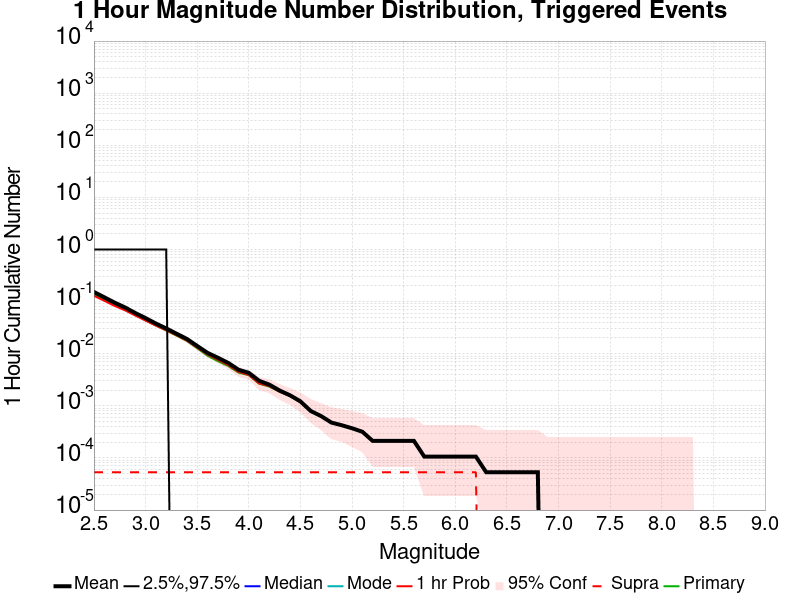

Source data for this figure (header and first rows):
Mag, Mean, 2.5 %ile, 97.5 %ile, Median, Mode, 1 hr Probability, 1 hr Supra-Seis Prob, Primary Aftershocks Mean
2.5, 0.1532, 0.0, 1.0, 0.0, 0.0, 0.1293, 5.3067288E-5, 0.1376
2.6, 0.1213, 0.0, 1.0, 0.0, 0.0, 0.1042, 5.3067288E-5, 0.1092
2.7, 0.09579, 0.0, 1.0, 0.0, 0.0, 0.08284, 5.3067288E-5, 0.08597
2.8, 0.07753, 0.0, 1.0, 0.0, 0.0, 0.0684, 5.3067288E-5, 0.06989
2.9, 0.0606, 0.0, 1.0, 0.0, 0.0, 0.0545, 5.3067288E-5, 0.05498
3.0, 0.04829, 0.0, 1.0, 0.0, 0.0, 0.04346, 5.3067288E-5, 0.04362
3.1, 0.038, 0.0, 1.0, 0.0, 0.0, 0.03481, 5.3067288E-5, 0.0346
3.2, 0.03062, 0.0, 1.0, 0.0, 0.0, 0.02834, 5.3067288E-5, 0.02802
3.3, 0.02425, 0.0, 0.0, 0.0, 0.0, 0.02266, 5.3067288E-5, 0.02229
3.4, 0.01926, 0.0, 0.0, 0.0, 0.0, 0.01799, 5.3067288E-5, 0.01762
3.5, 0.01412, 0.0, 0.0, 0.0, 0.0, 0.01316, 5.3067288E-5, 0.01279
3.6, 0.0104, 0.0, 0.0, 0.0, 0.0, 0.009711, 5.3067288E-5, 0.009181
3.7, 0.008385, 0.0, 0.0, 0.0, 0.0, 0.007695, 5.3067288E-5, 0.007217
3.8, 0.006686, 0.0, 0.0, 0.0, 0.0, 0.006103, 5.3067288E-5, 0.005837
3.9, 0.004935, 0.0, 0.0, 0.0, 0.0, 0.004511, 5.3067288E-5, 0.004352
4.0, 0.004298, 0.0, 0.0, 0.0, 0.0, 0.003927, 5.3067288E-5, 0.003874
4.1, 0.003025, 0.0, 0.0, 0.0, 0.0, 0.002706, 5.3067288E-5, 0.002653
4.2, 0.002547, 0.0, 0.0, 0.0, 0.0, 0.002388, 5.3067288E-5, 0.002335
4.3, 0.001963, 0.0, 0.0, 0.0, 0.0, 0.001857, 5.3067288E-5, 0.001857
4.4, 0.001592, 0.0, 0.0, 0.0, 0.0, 0.001539, 5.3067288E-5, 0.001539
4.5, 0.001221, 0.0, 0.0, 0.0, 0.0, 0.001167, 5.3067288E-5, 0.001167
4.6, 7.960093E-4, 0.0, 0.0, 0.0, 0.0, 7.960093E-4, 5.3067288E-5, 7.960093E-4
4.7, 6.3680747E-4, 0.0, 0.0, 0.0, 0.0, 6.3680747E-4, 5.3067288E-5, 6.3680747E-4
4.8, 4.7760562E-4, 0.0, 0.0, 0.0, 0.0, 4.7760562E-4, 5.3067288E-5, 4.7760562E-4
4.9, 4.245383E-4, 0.0, 0.0, 0.0, 0.0, 4.245383E-4, 5.3067288E-5, 4.245383E-4
5.0, 3.7147102E-4, 0.0, 0.0, 0.0, 0.0, 3.7147102E-4, 5.3067288E-5, 3.7147102E-4
5.1, 3.1840373E-4, 0.0, 0.0, 0.0, 0.0, 3.1840373E-4, 5.3067288E-5, 3.1840373E-4
5.2, 2.1226915E-4, 0.0, 0.0, 0.0, 0.0, 2.1226915E-4, 5.3067288E-5, 2.1226915E-4
5.3, 2.1226915E-4, 0.0, 0.0, 0.0, 0.0, 2.1226915E-4, 5.3067288E-5, 2.1226915E-4
5.4, 2.1226915E-4, 0.0, 0.0, 0.0, 0.0, 2.1226915E-4, 5.3067288E-5, 2.1226915E-4
5.5, 2.1226915E-4, 0.0, 0.0, 0.0, 0.0, 2.1226915E-4, 5.3067288E-5, 2.1226915E-4
5.6, 2.1226915E-4, 0.0, 0.0, 0.0, 0.0, 2.1226915E-4, 5.3067288E-5, 2.1226915E-4
5.7, 1.06134576E-4, 0.0, 0.0, 0.0, 0.0, 1.06134576E-4, 5.3067288E-5, 1.06134576E-4
5.8, 1.06134576E-4, 0.0, 0.0, 0.0, 0.0, 1.06134576E-4, 5.3067288E-5, 1.06134576E-4
5.9, 1.06134576E-4, 0.0, 0.0, 0.0, 0.0, 1.06134576E-4, 5.3067288E-5, 1.06134576E-4
6.0, 1.06134576E-4, 0.0, 0.0, 0.0, 0.0, 1.06134576E-4, 5.3067288E-5, 1.06134576E-4
6.1, 1.06134576E-4, 0.0, 0.0, 0.0, 0.0, 1.06134576E-4, 5.3067288E-5, 1.06134576E-4
6.2, 1.06134576E-4, 0.0, 0.0, 0.0, 0.0, 1.06134576E-4, 5.3067288E-5, 1.06134576E-4
6.3, 5.3067288E-5, 0.0, 0.0, 0.0, 0.0, 5.3067288E-5, 0.0, 5.3067288E-5
6.4, 5.3067288E-5, 0.0, 0.0, 0.0, 0.0, 5.3067288E-5, 0.0, 5.3067288E-5
6.5, 5.3067288E-5, 0.0, 0.0, 0.0, 0.0, 5.3067288E-5, 0.0, 5.3067288E-5
6.6, 5.3067288E-5, 0.0, 0.0, 0.0, 0.0, 5.3067288E-5, 0.0, 5.3067288E-5
6.7, 5.3067288E-5, 0.0, 0.0, 0.0, 0.0, 5.3067288E-5, 0.0, 5.3067288E-5
6.8, 5.3067288E-5, 0.0, 0.0, 0.0, 0.0, 5.3067288E-5, 0.0, 5.3067288E-5
6.9, 0.0, 0.0, 0.0, 0.0, 0.0, 0.0, 0.0, 0.0
7.0, 0.0, 0.0, 0.0, 0.0, 0.0, 0.0, 0.0, 0.0
7.1, 0.0, 0.0, 0.0, 0.0, 0.0, 0.0, 0.0, 0.0
7.2, 0.0, 0.0, 0.0, 0.0, 0.0, 0.0, 0.0, 0.0
7.3, 0.0, 0.0, 0.0, 0.0, 0.0, 0.0, 0.0, 0.0
7.4, 0.0, 0.0, 0.0, 0.0, 0.0, 0.0, 0.0, 0.0
7.5, 0.0, 0.0, 0.0, 0.0, 0.0, 0.0, 0.0, 0.0
7.6, 0.0, 0.0, 0.0, 0.0, 0.0, 0.0, 0.0, 0.0
7.7, 0.0, 0.0, 0.0, 0.0, 0.0, 0.0, 0.0, 0.0
7.8, 0.0, 0.0, 0.0, 0.0, 0.0, 0.0, 0.0, 0.0
7.9, 0.0, 0.0, 0.0, 0.0, 0.0, 0.0, 0.0, 0.0
8.0, 0.0, 0.0, 0.0, 0.0, 0.0, 0.0, 0.0, 0.0
8.1, 0.0, 0.0, 0.0, 0.0, 0.0, 0.0, 0.0, 0.0
8.2, 0.0, 0.0, 0.0, 0.0, 0.0, 0.0, 0.0, 0.0
8.3, 0.0, 0.0, 0.0, 0.0, 0.0, 0.0, 0.0, 0.0
8.4, 0.0, 0.0, 0.0, 0.0, 0.0, 0.0, 0.0, 0.0
... 6 more rows
